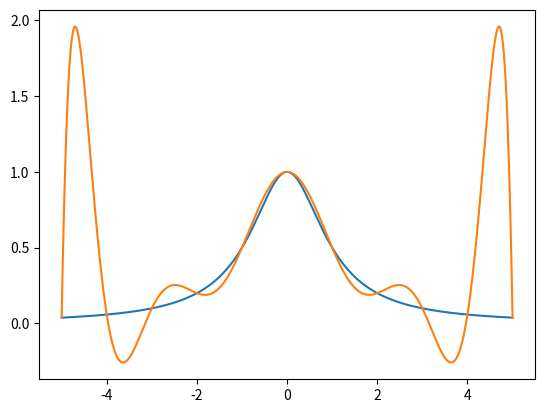

The matplotlib source for this figure:
# -*- coding: utf-8 -*-
"""
Created on Fri Oct  9 19:06:18 2020

@author: duola
"""

import math
from sympy import *
import matplotlib.pyplot as plt
import numpy as np
quotient=[[],[],[],[],[],[],[],[],[],[]]
x=[]
y=[]
for i in range(11):
    y.append(1.0/(1+(i-5)**2))
for i in range(11):
    x.append(i-5)
for i in range(10):
    for j in range(11):
        quotient[i].append(0)
i=0
while i < 10:
    j = 10
    while j > i:
        if i == 0:
            quotient[i][j]=((y[j]-y[j-1])/(x[j]-x[j-1]))
        else:
            quotient[i][j] = (quotient[i-1][j]-quotient[i-1][j-1])/(x[j]-x[j-1-i])
        j -= 1
    i += 1
x=symbols("x")  # 符号x，自变量
fx=y[0]+quotient[0][1]*(x+5)+quotient[1][2]*(x+5)*(x+4)+quotient[2][3]*(x+5)*(x+4)*(x+3)+quotient[3][4]*(x+5)*(x+4)*(x+3)*(x+2)+quotient[4][5]*(x+5)*(x+4)*(x+3)*(x+2)*(x+1)+quotient[5][6]*(x+5)*(x+4)*(x+3)*(x+2)*(x+1)*x+quotient[6][7]*(x+5)*(x+4)*(x+3)*(x+2)*(x+1)*x*(x-1)+quotient[7][8]*(x+5)*(x+4)*(x+3)*(x+2)*(x+1)*x*(x-1)*(x-2)+quotient[8][9]*(x+5)*(x+4)*(x+3)*(x+2)*(x+1)*x*(x-1)*(x-2)*(x-3)+quotient[9][10]*(x+5)*(x+4)*(x+3)*(x+2)*(x+1)*x*(x-1)*(x-2)*(x-3)*(x-4)
y1=fx.evalf(subs={x:5})
a = np.linspace(-5, 5, 1000)
b = [fx.evalf(subs={x:t}) for t in a]
c = [1.0/(1+t*t) for t in a]
plt.plot(a, c)
plt.plot(a, b)
plt.show()
